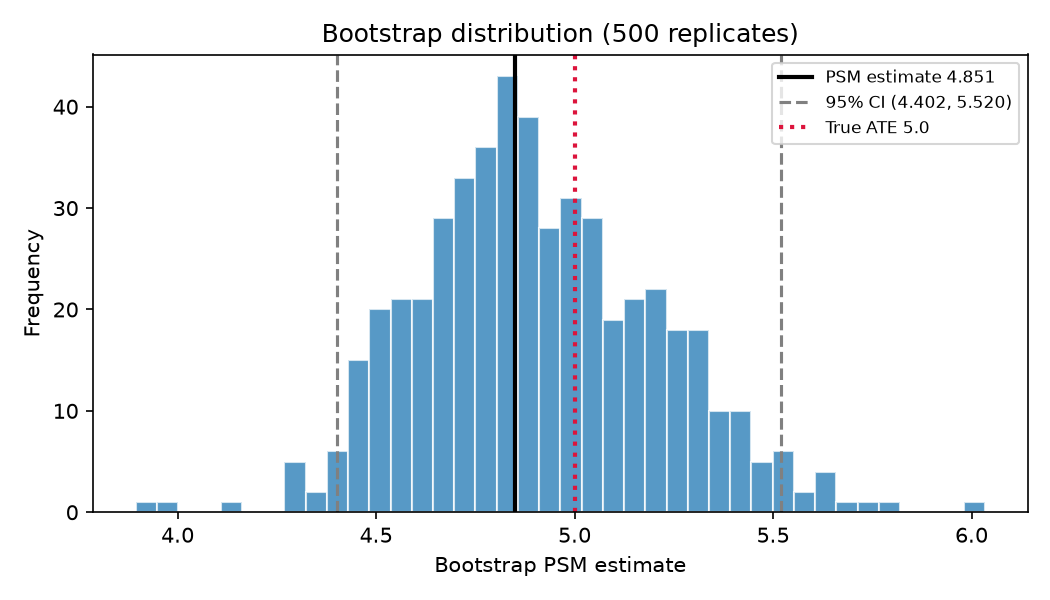

Source data for this figure (header and first rows):
ate, naive_se, naive_lo, naive_hi, boot_se, boot_lo, boot_hi, n_replicates, se_inflation_pct
4.851, 0.1907, 4.477, 5.225, 0.3011, 4.402, 5.52, 500, 57.9
